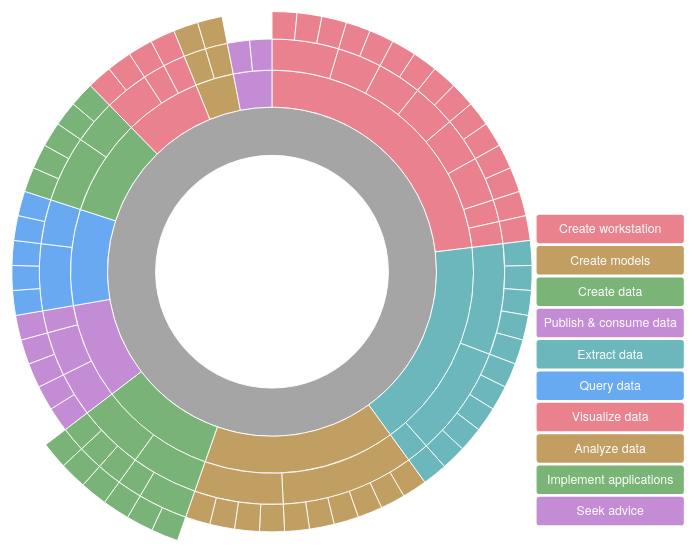
D3 v3 page, settled after 360 driven frames (6 s of simulated time); the page loaded 1 data file(s).



var width = 960,
    height = 600,
    radius = Math.min(width, height) / 2,
    colors = {
      'Create workstation': '#E14E5F',
      'Create models': '#A87621',
      'Create data': '#43943E',
      'Publish & consume data': '#AC5CC4',
      'Extract data': '#2E99A0',
      'Query data': '#2986EC',
      'Visualize data': '#E14E5F',
      'Analyze data': '#A87621',
      'Implement applications': '#43943E',
      'Seek advice': '#AC5CC4'
      },
    colorOpacity = 0.7;

var svg = d3.select("body").append("svg")
    .attr("width", width)
    .attr("height", height)
  .append("g")
    .attr("transform", "translate(" + width / 2 + "," + height / 2.1 + ") scale(.95)")
    .call(d3.behavior.zoom().scaleExtent([1, 12]).on("zoom", zoom))
  .append("g");

function zoom() {
  svg.attr("transform", "translate(" + d3.event.translate + ")scale(" + d3.event.scale + ")");
}

var partition = d3.layout.partition()
    .size([2 * Math.PI, radius * radius])
    .value(function(d) { return d.size; });

var arc = d3.svg.arc()
    .startAngle(function(d) { return d.x; })
    .endAngle(function(d) { return d.x + d.dx; })
    .innerRadius(function(d) { return Math.sqrt(d.y); })
    .outerRadius(function(d) { return Math.sqrt(d.y + d.dy); });

var text = svg.append("text")
            .attr("x", 0)
            .attr("y", 0)
            .attr("dy", "0.35em");

getColor = function(d) {
    var flag;
    if (d.name === "Curriculum") {
      return '#7E7F7E';
    } else if (d.name in colors) {
      return colors[d.name];
    } else {
      flag = '#7E7F7E';
      while (d.parent.name !== "Curriculum") {
        if (d.parent.name in colors) {
          flag = colors[d.parent.name];
          break;
        } else {
          d = d.parent;
        }
      }
      return flag;
    }
  };

thousand_sep_format = d3.format(',');
drawLegend();

d3.json("curriculum.json", function(error, root) {
  
  getSize(root);
  
  root = {"name": root.name, "size": root.size, "children": [root]};
  
  function getSize(d) {
    if (!d.hasOwnProperty("children")) {
      d.size = 1;
      return 1;
    } else {
      var sum = 0;
      
      d.children.forEach(function(c) {
        sum += getSize(c);
      });
      
      d.size = sum;
      return d.size;
    }
    
    return d;
  }
  
  var path = svg.datum(root).selectAll("path")
      .data(partition.nodes)
    .enter().append("path")
      .attr("display", function(d) { return d.depth ? null : "none"; }) // hide inner ring
      .attr("d", arc)
      .style("stroke", "#fff")
      .style("fill", function(d) { return getColor(d); })
      .style("opacity", colorOpacity)
      .on("mouseover", mouseover)
      .on("mouseout", mouseout);
  
  function mouseover(d) {
    var percentage = (100 * d.size / root.size).toPrecision(3);
    text.html("<tspan style='font-size: 30px' x=0 dy='-20'>" + thousand_sep_format(d.size) + "</tspan><tspan style='font-size: 15px' x=0 dy='25'>" + d.name + "</tspan><tspan style='font-size: 30px' x=0 dy='35'>" + percentage + "%</tspan>");
    
    d3.selectAll("path")
      .filter(function(d1) { return d === d1; })
      .style("opacity", 0.5);
  }
  
  function mouseout(d) {
    text.html("");
    
    d3.selectAll("path")
      .filter(function(d1) { return d === d1; })
      .style("opacity", colorOpacity);
  }
  
});

d3.select(self.frameElement).style("height", height + "px");

function drawLegend() {
  var li = {
    w: 155, h: 30, s: 3, r: 3
  };

  var legend = svg.append("g")
      .attr("transform", function(d, i) {
        return "translate(" + (width/2 - li.w*1.3) + "," + (height/2 - li.h*Object.keys(colors).length*1.2) + ")";
      });

  var g = legend.selectAll("g")
      .data(d3.entries(colors))
      .enter().append("svg:g")
      .attr("transform", function(d, i) {
              return "translate(0," + (i * (li.h + li.s)) + ")";
           });

  g.append("svg:rect")
      .attr("rx", li.r)
      .attr("ry", li.r)
      .attr("width", li.w)
      .attr("height", li.h)
      .style("opacity", colorOpacity)  
      .style("fill", function(d) { return d.value; });

  g.append("svg:text")
      .attr("x", li.w / 2)
      .attr("y", li.h / 2)
      .attr("dy", "0.35em")
      .attr("text-anchor", "middle")
      .classed("legendItem", true)
      .text(function(d) { return d.key; });
}



### data: curriculum.json
{
 "name": "Curriculum",
 "children": [
  {
   "name": "Create workstation",
   "children": [
    "{... 2 keys}",
    "{... 2 keys}",
    "{... 2 keys}",
    "{... 2 keys}",
    "{... 2 keys}",
    "{... 2 keys}",
    "{... 2 keys}",
    "{... 2 keys}"
   ]
  },
  {
   "name": "Create models",
   "children": [
    "{... 2 keys}",
    "{... 2 keys}"
   ]
  },
  {
   "name": "Create data",
   "children": [
    "{... 2 keys}",
    "{... 2 keys}"
   ]
  },
  {
   "name": "Publish & consume data",
   "children": [
    "{... 2 keys}",
    "{... 2 keys}",
    "{... 2 keys}"
   ]
  },
  {
   "name": "Extract data",
   "children": [
    "{... 2 keys}",
    "{... 2 keys}",
    "{... 2 keys}"
   ]
  },
  {
   "name": "Query data",
   "children": [
    "{... 2 keys}",
    "{... 2 keys}"
   ]
  },
  {
   "name": "Visualize data",
   "children": [
    "{... 2 keys}",
    "{... 2 keys}",
    "{... 2 keys}"
   ]
  },
  {
   "name": "Analyze data",
   "children": [
    "{... 2 keys}",
    "{... 2 keys}"
   ]
  },
  "... 2 more items"
 ]
}